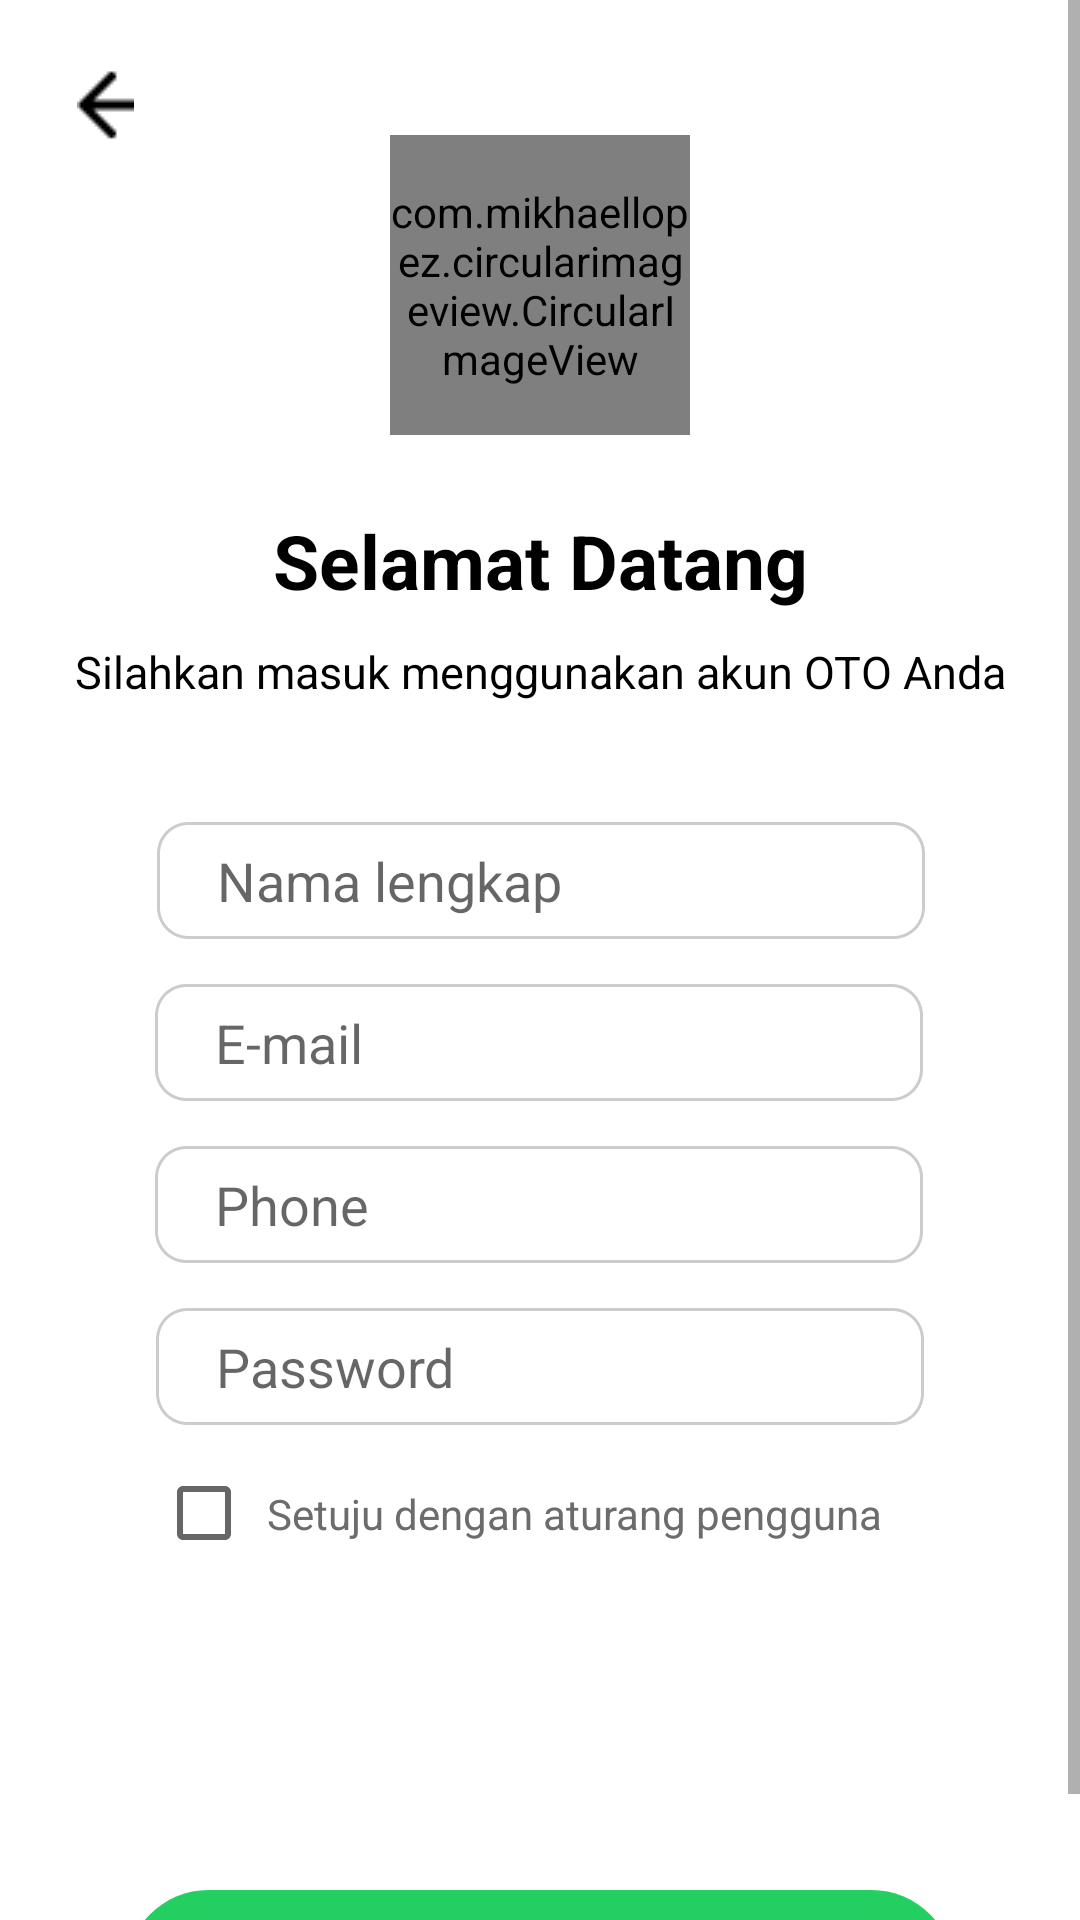

Android layout source for this screen:
<!-- AndroidManifest.xml: application theme Theme.OTO -->
<!-- res/layout/activity_registrasi.xml -->
<?xml version="1.0" encoding="utf-8"?>
<ScrollView xmlns:android="http://schemas.android.com/apk/res/android"
    xmlns:app="http://schemas.android.com/apk/res-auto"
    xmlns:tools="http://schemas.android.com/tools"
    android:layout_width="match_parent"
    android:layout_height="match_parent"
    tools:context=".RegistrasiActivity">

    <androidx.constraintlayout.widget.ConstraintLayout
        android:layout_width="match_parent"
        android:layout_height="match_parent"
        android:focusable="true"
        android:focusableInTouchMode="true">
        <ImageButton
            android:id="@+id/menu_back"
            android:layout_width="50dp"
            android:layout_height="50dp"
            android:layout_marginStart="10dp"
            android:layout_marginTop="10dp"
            android:background="@color/white"
            app:layout_constraintStart_toStartOf="parent"
            app:layout_constraintTop_toTopOf="parent"
            app:srcCompat="@drawable/arrow_back" />

        <com.mikhaellopez.circularimageview.CircularImageView
            android:layout_width="100dp"
            android:layout_height="100dp"
            app:layout_constraintLeft_toLeftOf="parent"
            app:layout_constraintRight_toRightOf="parent"
            app:layout_constraintTop_toTopOf="parent"
            android:layout_marginTop="45dp"
            android:id="@+id/logo_aplikasi"/>

        <TextView
            android:layout_width="match_parent"
            android:layout_height="wrap_content"
            app:layout_constraintLeft_toLeftOf="parent"
            app:layout_constraintTop_toBottomOf="@id/logo_aplikasi"
            android:layout_marginTop="25dp"
            android:text="@string/greet"
            android:gravity="center"
            android:textStyle="bold"
            android:textSize="25sp"
            android:textColor="@color/black"
            android:id="@+id/login_greet"/>

        <TextView
            android:layout_width="match_parent"
            android:layout_height="wrap_content"
            app:layout_constraintLeft_toLeftOf="parent"
            app:layout_constraintTop_toBottomOf="@id/login_greet"
            android:layout_marginTop="10dp"
            android:text="@string/att_login"
            android:gravity="center"
            android:textColor="@color/black"
            android:textSize="15sp"
            android:id="@+id/login_att_greet"/>

        <EditText
            android:id="@+id/name"
            android:layout_width="256dp"
            android:layout_height="39dp"
            android:layout_marginTop="40dp"
            android:background="@drawable/input_back"
            android:hint="@string/Lname"
            android:inputType="textPersonName"
            android:paddingHorizontal="20dp"
            app:layout_constraintEnd_toEndOf="parent"
            app:layout_constraintHorizontal_bias="0.503"
            app:layout_constraintStart_toStartOf="parent"
            app:layout_constraintTop_toBottomOf="@+id/login_att_greet" />

        <EditText
            android:id="@+id/email"
            android:layout_width="256dp"
            android:layout_height="39dp"
            android:layout_marginTop="15dp"
            android:background="@drawable/input_back"
            android:hint="@string/email"
            android:inputType="textEmailAddress"
            android:paddingHorizontal="20dp"
            app:layout_constraintHorizontal_bias="0.496"
            app:layout_constraintLeft_toLeftOf="parent"
            app:layout_constraintRight_toRightOf="parent"
            app:layout_constraintTop_toBottomOf="@+id/name" />

        <EditText
            android:id="@+id/phone"
            android:layout_width="256dp"
            android:layout_height="39dp"
            android:layout_marginTop="15dp"
            android:background="@drawable/input_back"
            android:hint="@string/phone"
            android:inputType="phone"
            android:paddingHorizontal="20dp"
            app:layout_constraintHorizontal_bias="0.496"
            app:layout_constraintLeft_toLeftOf="parent"
            app:layout_constraintRight_toRightOf="parent"
            app:layout_constraintTop_toBottomOf="@+id/email" />

        <EditText
            android:layout_width="256dp"
            android:layout_height="39dp"
            app:layout_constraintLeft_toLeftOf="parent"
            app:layout_constraintRight_toRightOf="parent"
            app:layout_constraintTop_toBottomOf="@id/phone"
            android:layout_marginTop="15dp"
            android:inputType="textPassword"
            android:id="@+id/password"
            android:hint="@string/password"
            android:paddingHorizontal="20dp"
            android:background="@drawable/input_back"/>

        <CheckBox
            android:id="@+id/checkBox"
            android:layout_width="256dp"
            android:layout_height="39dp"
            android:layout_marginTop="10dp"
            android:text="@string/setuju_aturan_pengguna"
            android:paddingHorizontal="5dp"
            android:textColor="@color/font"
            app:layout_constraintEnd_toEndOf="parent"
            app:layout_constraintStart_toStartOf="parent"
            app:layout_constraintTop_toBottomOf="@+id/password" />

        <androidx.appcompat.widget.AppCompatButton
            android:layout_width="276dp"
            android:layout_height="55dp"
            app:layout_constraintLeft_toLeftOf="parent"
            app:layout_constraintRight_toRightOf="parent"
            app:layout_constraintTop_toBottomOf="@id/password"
            android:layout_marginTop="155dp"
            android:id="@+id/registrasi_button"
            android:text="@string/registrasi"
            android:textAllCaps="false"
            android:textSize="24sp"
            android:textStyle="bold"
            android:textColor="@color/white"
            android:background="@drawable/button_back"/>
    </androidx.constraintlayout.widget.ConstraintLayout>




</ScrollView>
<!-- resources referenced by this layout -->
<resources>
  <color name="black">#FF000000</color>
  <color name="font">#6D6B6B</color>
  <color name="white">#FFFFFFFF</color>
  <!-- drawable arrow_back: png bitmap (drawable, 241 bytes) -->
  <!-- drawable button_back (drawable) -->
  <?xml version="1.0" encoding="utf-8"?>
  <shape xmlns:android="http://schemas.android.com/apk/res/android">
      <size android:width="276dp"
          android:height="55dp"/>
      <solid android:color="@color/base"/>
      <corners android:radius="40dp"/>
  </shape>
  <!-- drawable input_back (drawable) -->
  <?xml version="1.0" encoding="utf-8"?>
  <shape xmlns:android="http://schemas.android.com/apk/res/android">
      <size android:height="39dp"
          android:width="256dp"/>
      <solid android:color="@color/white"/>
      <corners android:radius="10dp"/>
      <stroke android:color="#cccccc"
          android:dashWidth="1dp"
          android:width="1dp"/>
  </shape>
  <string name="Lname">Nama lengkap</string>
  <string name="att_login">Silahkan masuk menggunakan akun OTO Anda</string>
  <string name="email">E-mail</string>
  <string name="greet">Selamat Datang</string>
  <string name="password">Password</string>
  <string name="phone">Phone</string>
  <string name="registrasi">Registrasi</string>
  <string name="setuju_aturan_pengguna">Setuju dengan aturang pengguna</string>
  <style name="Theme.OTO" parent="Theme.MaterialComponents.DayNight.NoActionBar">
          
          <item name="colorPrimary">@color/purple_500</item>
          <item name="colorPrimaryVariant">@color/purple_700</item>
          <item name="colorOnPrimary">@color/white</item>
          
          <item name="colorSecondary">@color/teal_200</item>
          <item name="colorSecondaryVariant">@color/teal_700</item>
          <item name="colorOnSecondary">@color/black</item>
          
          <item name="android:statusBarColor" tools:targetApi="l">@color/base</item>
          
      </style>
  <color name="base">#22CF60</color>
  <color name="purple_500">#FF6200EE</color>
  <color name="purple_700">#FF3700B3</color>
  <color name="teal_200">#FF03DAC5</color>
  <color name="teal_700">#FF018786</color>
</resources>
